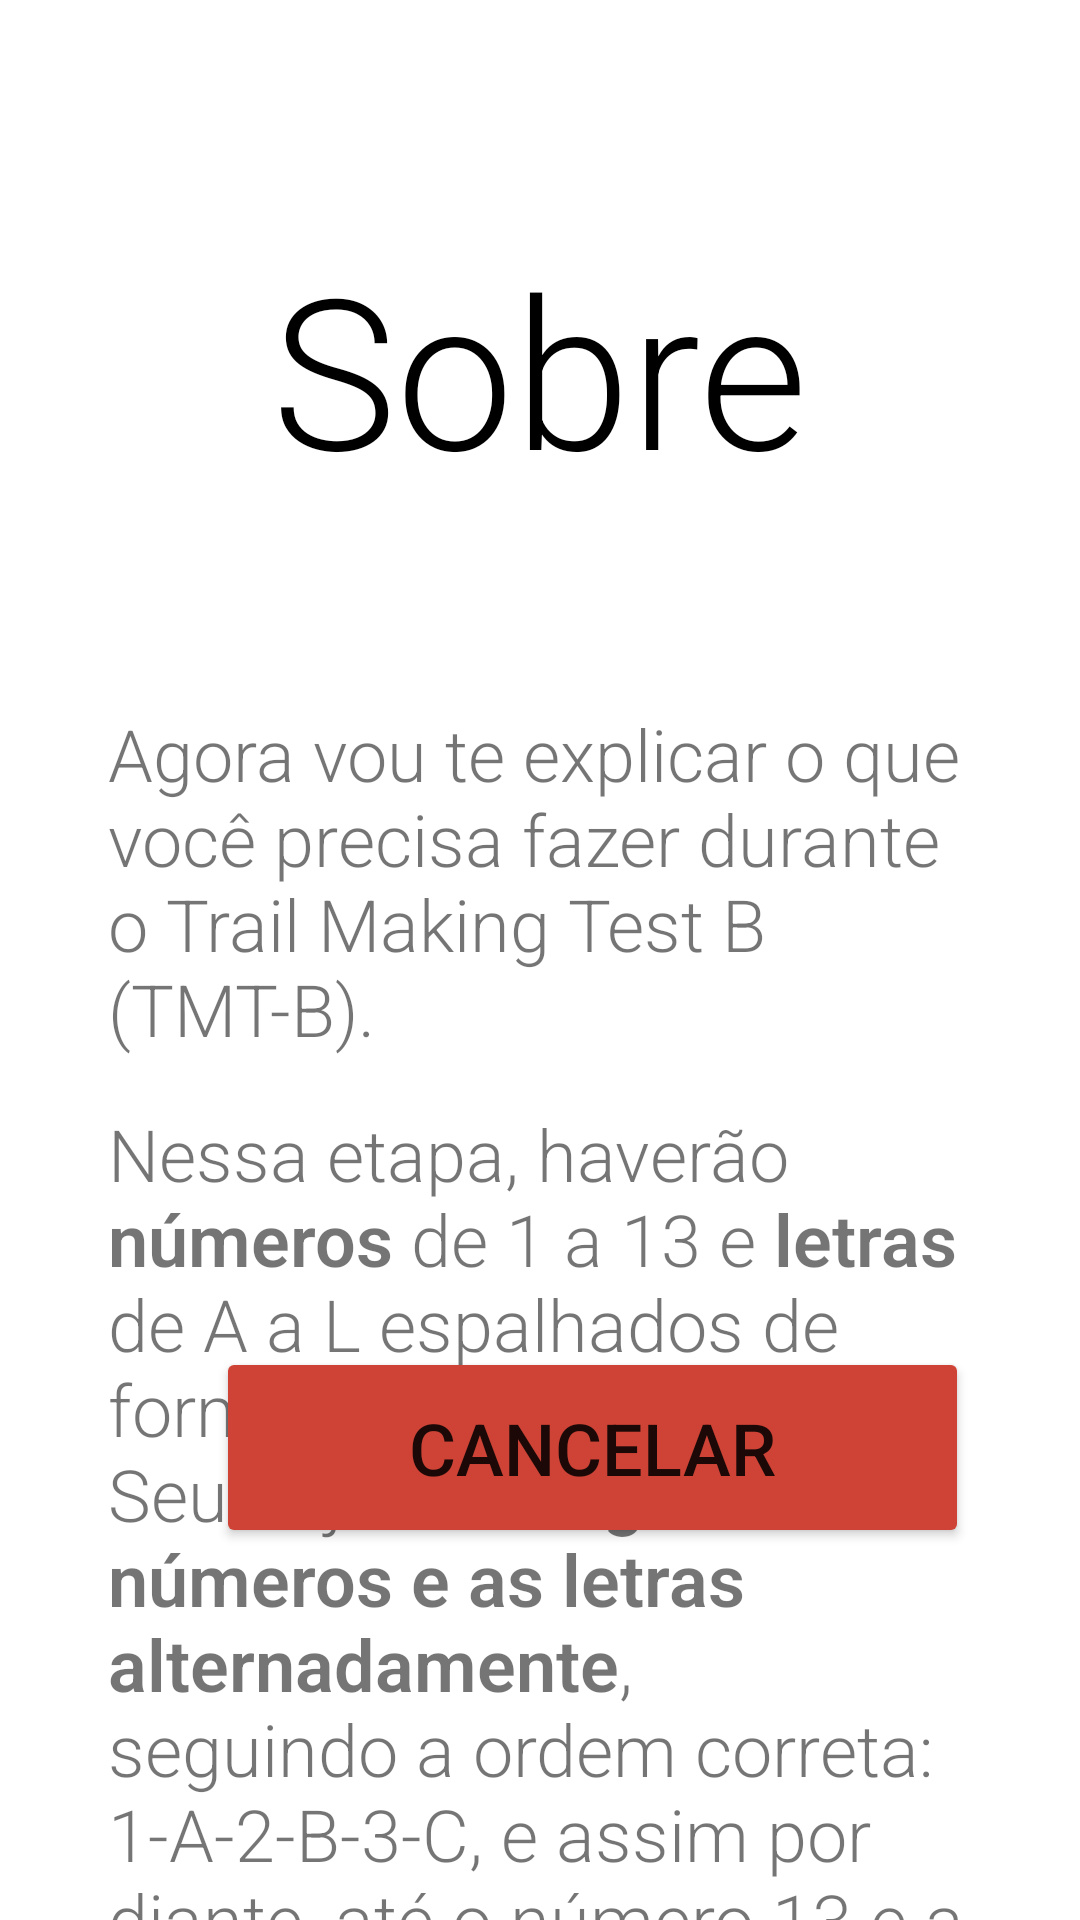

Write the Android layout XML for this screen, with the resource values it uses.
<!-- AndroidManifest.xml: application theme Theme.TMT -->
<!-- res/layout/activity_tmtbinformation.xml -->
<?xml version="1.0" encoding="utf-8"?>
<androidx.constraintlayout.widget.ConstraintLayout xmlns:android="http://schemas.android.com/apk/res/android"
    xmlns:app="http://schemas.android.com/apk/res-auto"
    xmlns:tools="http://schemas.android.com/tools"
    android:id="@+id/main"
    android:layout_width="match_parent"
    android:layout_height="match_parent"
    tools:context=".controller.TMTBInformationActivity">

    <Button
        android:id="@+id/buttonSampleB"
        android:layout_width="251sp"
        android:layout_height="67sp"
        android:layout_marginEnd="36sp"
        android:layout_marginBottom="124sp"
        android:text="Iniciar exemplo"
        android:textSize="22sp"
        app:layout_constraintBottom_toBottomOf="parent"
        app:layout_constraintEnd_toStartOf="@+id/guideline8"
        app:layout_constraintHorizontal_bias="1.0"
        app:layout_constraintStart_toEndOf="@+id/buttonBackHome" />

    <Button
        android:id="@+id/buttonBackHome"
        android:layout_width="251sp"
        android:layout_height="67sp"
        android:layout_marginStart="36sp"
        android:layout_marginBottom="124sp"
        android:backgroundTint="#CE4336"
        android:text="Cancelar"
        android:textSize="24sp"
        app:layout_constraintBottom_toBottomOf="parent"
        app:layout_constraintStart_toStartOf="@+id/guideline7"
        tools:ignore="HardcodedText" />

    <androidx.constraintlayout.widget.Guideline
        android:id="@+id/guideline7"
        android:layout_width="wrap_content"
        android:layout_height="wrap_content"
        android:orientation="vertical"
        app:layout_constraintGuide_percent="0.1" />

    <androidx.constraintlayout.widget.Guideline
        android:id="@+id/guideline8"
        android:layout_width="wrap_content"
        android:layout_height="wrap_content"
        android:orientation="vertical"
        app:layout_constraintGuide_percent="0.9" />

    <TextView
        android:id="@+id/textView12"
        android:layout_width="0sp"
        android:layout_height="91sp"
        android:layout_marginTop="76sp"
        android:fontFamily="sans-serif-light"
        android:text="Sobre TMT-B"
        android:textAlignment="center"
        android:textColor="@color/black"
        android:textSize="70sp"
        app:layout_constraintEnd_toStartOf="@+id/guideline8"
        app:layout_constraintStart_toStartOf="@+id/guideline7"
        app:layout_constraintTop_toTopOf="parent" />

    <TextView
        android:id="@+id/textView13"
        android:layout_width="0sp"
        android:layout_height="wrap_content"
        android:layout_marginTop="68sp"
        android:fontFamily="sans-serif-light"
        android:text="@string/about_tmtb"
        android:textSize="24sp"
        app:layout_constraintEnd_toStartOf="@+id/guideline8"
        app:layout_constraintHorizontal_bias="0.0"
        app:layout_constraintStart_toEndOf="@+id/guideline7"
        app:layout_constraintTop_toBottomOf="@+id/textView12" />

    <TextView
        android:id="@+id/textView14"
        android:layout_width="0sp"
        android:layout_height="wrap_content"
        android:layout_marginTop="16sp"
        android:fontFamily="sans-serif-light"
        android:text="@string/about_tmtb_part2"
        android:textSize="24sp"
        app:layout_constraintEnd_toStartOf="@+id/guideline8"
        app:layout_constraintHorizontal_bias="0.5"
        app:layout_constraintStart_toEndOf="@+id/guideline7"
        app:layout_constraintTop_toBottomOf="@+id/textView13" />

    <TextView
        android:id="@+id/textView15"
        android:layout_width="0sp"
        android:layout_height="wrap_content"
        android:layout_marginTop="16sp"
        android:fontFamily="sans-serif-light"
        android:text="@string/about_tmtb_part3"
        android:textSize="24sp"
        app:layout_constraintEnd_toStartOf="@+id/guideline8"
        app:layout_constraintHorizontal_bias="0.5"
        app:layout_constraintStart_toEndOf="@+id/guideline7"
        app:layout_constraintTop_toBottomOf="@+id/textView14" />

    <TextView
        android:id="@+id/textView16"
        android:layout_width="0sp"
        android:layout_height="wrap_content"
        android:layout_marginTop="16sp"
        android:fontFamily="sans-serif-light"
        android:text="@string/tmt_a_exemplo"
        android:textSize="24sp"
        app:layout_constraintEnd_toStartOf="@+id/guideline8"
        app:layout_constraintHorizontal_bias="0.5"
        app:layout_constraintStart_toEndOf="@+id/guideline7"
        app:layout_constraintTop_toBottomOf="@+id/textView15" />
</androidx.constraintlayout.widget.ConstraintLayout>
<!-- resources referenced by this layout -->
<resources>
  <color name="black">#FF000000</color>
  <string name="about_tmtb"> Agora vou te explicar o que você precisa fazer durante o Trail Making Test B (TMT-B).</string>
  <string name="about_tmtb_part2">Nessa etapa, haverão <b>números</b> de 1 a 13 e <b>letras</b> de A a L espalhados de forma desorganizada.
          Seu objetivo é <b>ligar os números e as letras alternadamente</b>, seguindo a ordem correta: 1-A-2-B-3-C, e assim por diante,
          até o número 13 e a letra L. Para fazer isso, use o dedo ou caneta do tablet para traçar uma linha conectando os núm
          eros e as letras na ordem correta. <b>Tente não levantar o dedo ou a caneta</b> enquanto estiver ligando os círculos.</string>
  <string name="about_tmtb_part3"> Quando o teste começar, você deve procurar o número 1, ligá-lo à letra A, depois ao número 2, depois à letra B, e assim por diante, até a letra L.
          <b>Tente fazer isso o mais rápido possível</b>. O teste termina quando você tocar o último número e todos os círculos estiverem conectados.</string>
  <string name="tmt_a_exemplo">Antes de começar a versão oficial, você poderá treinar clicando em “Iniciar Exemplo”. Assim, você experimenta como o teste funciona!</string>
  <style name="Theme.TMT" parent="Theme.MaterialComponents.DayNight.NoActionBar">
          
          <item name="colorPrimary">@color/teal_700</item>
          <item name="colorPrimaryVariant">@color/teal_200</item>
          <item name="colorOnPrimary">@color/white</item>
          
          <item name="colorSecondary">@color/teal_200</item>
          <item name="colorSecondaryVariant">@color/teal_700</item>
          <item name="colorOnSecondary">@color/black</item>
          
          <item name="android:statusBarColor">?attr/colorPrimaryVariant</item>
          
          <item name="android:windowNoTitle">true</item>
          <item name="android:windowFullscreen">true</item>
      </style>
  <color name="teal_700">#05A483</color>
  <color name="teal_200">#FF03DAC5</color>
  <color name="white">#FFFFFFFF</color>
</resources>
